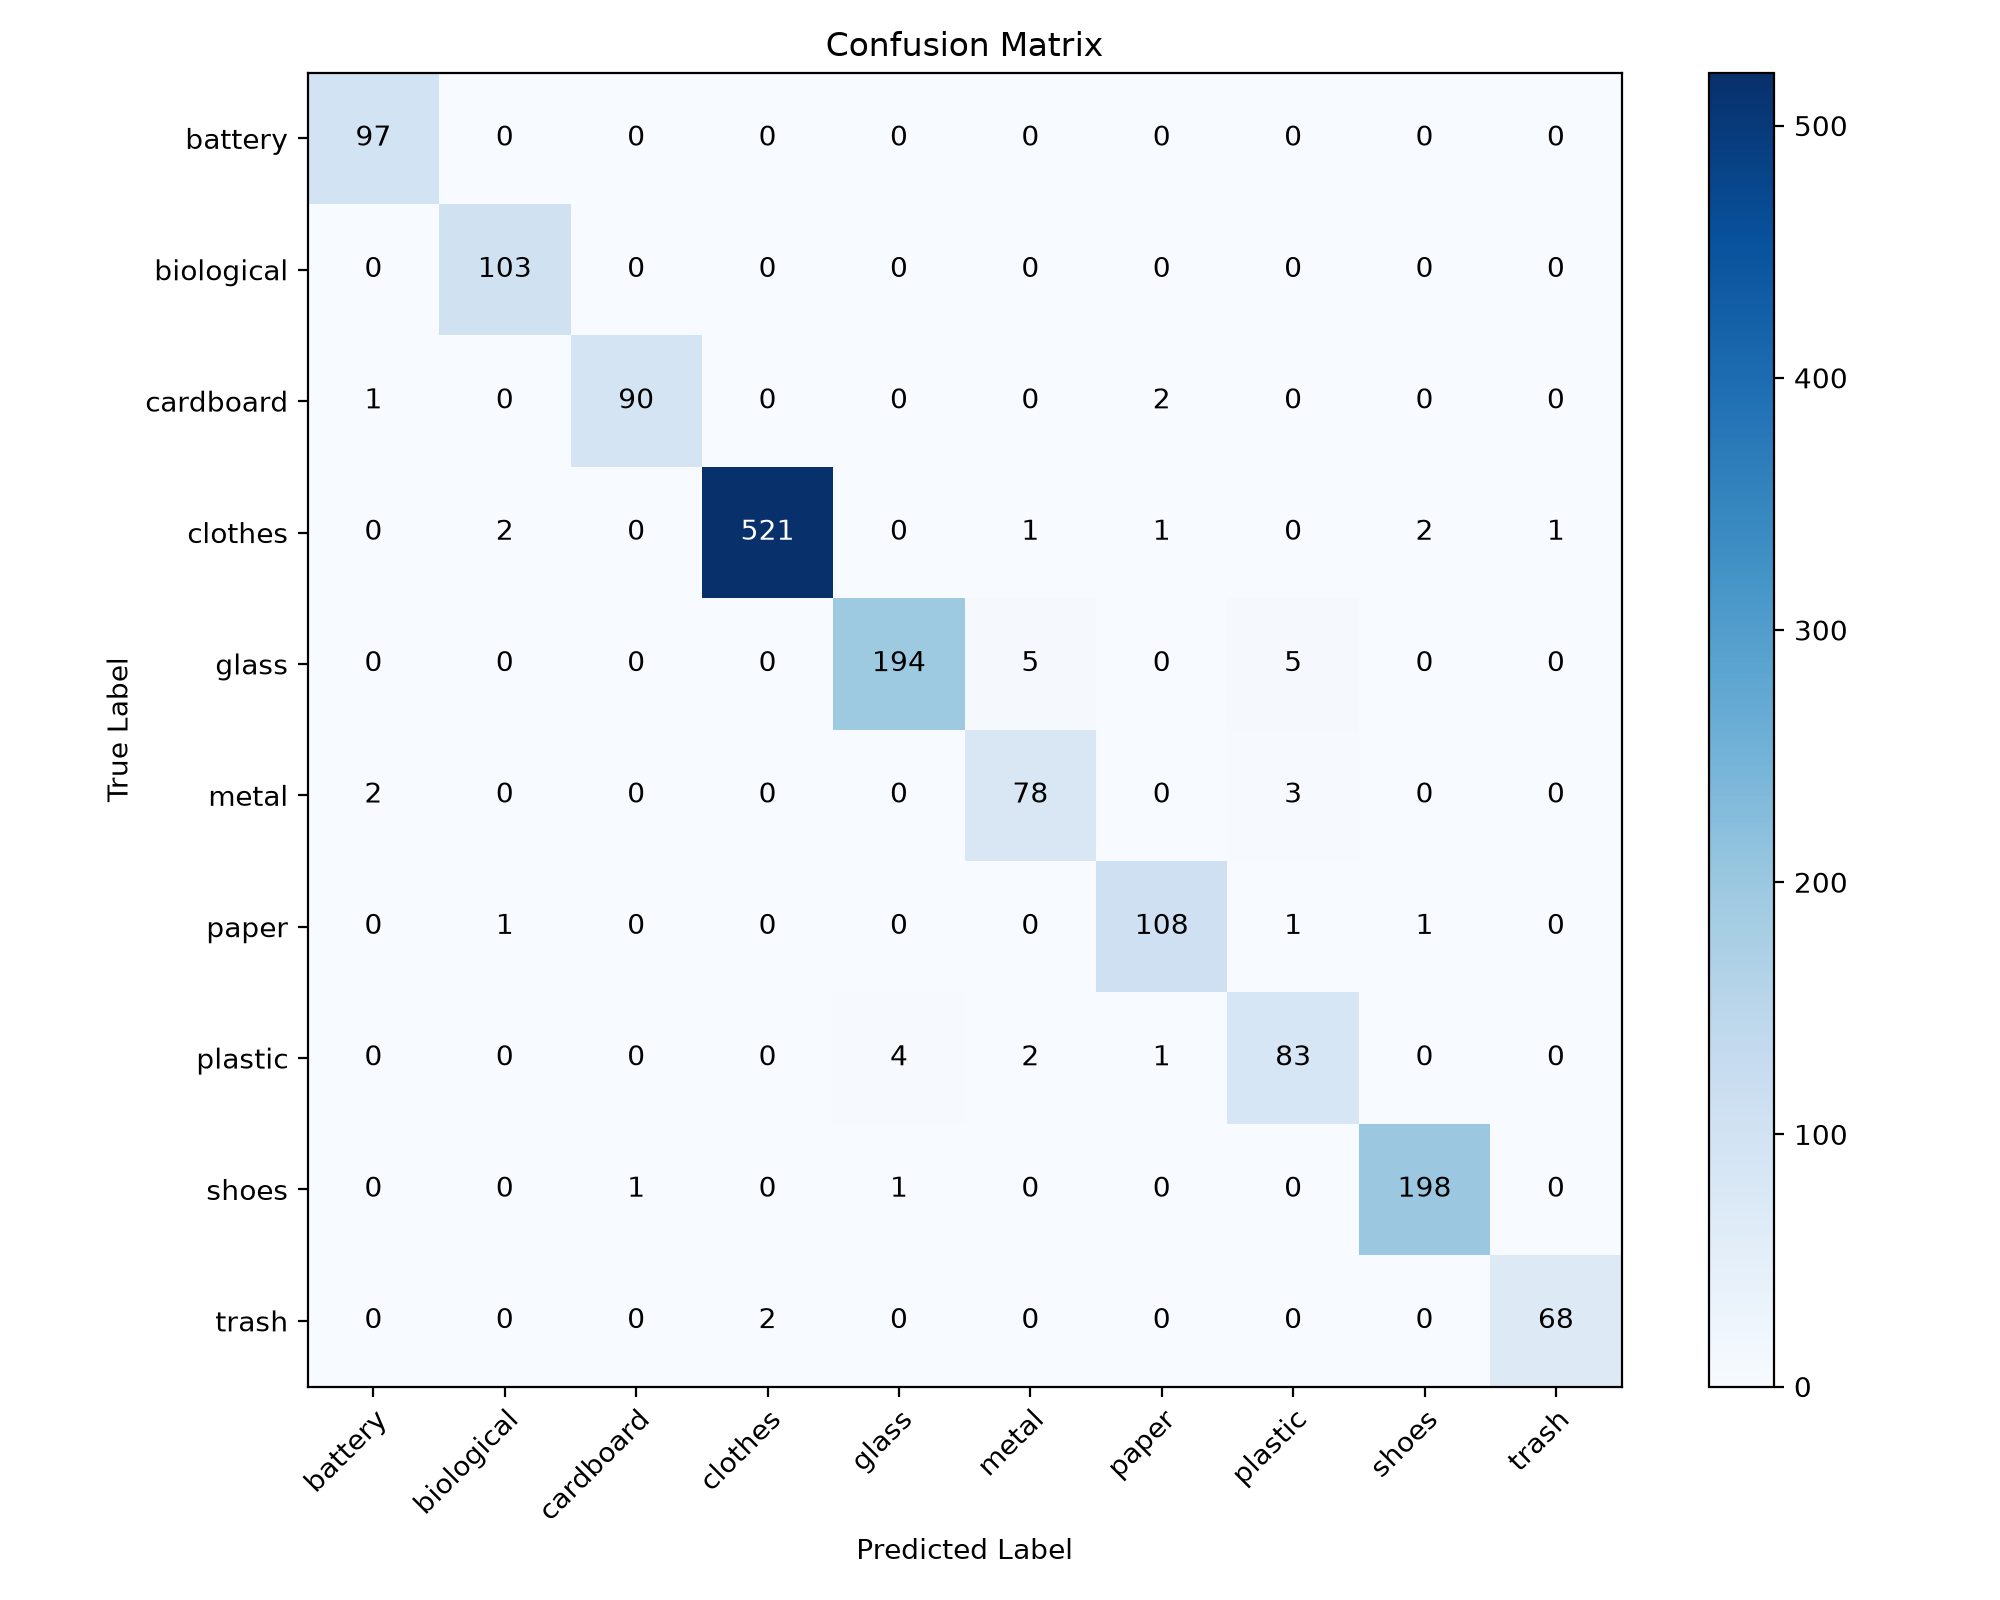

The file beside this chart, header and first rows:
, battery, biological, cardboard, clothes, glass, metal, paper, plastic, shoes, trash
battery, 97, 0, 0, 0, 0, 0, 0, 0, 0, 0
biological, 0, 103, 0, 0, 0, 0, 0, 0, 0, 0
cardboard, 1, 0, 90, 0, 0, 0, 2, 0, 0, 0
clothes, 0, 2, 0, 521, 0, 1, 1, 0, 2, 1
glass, 0, 0, 0, 0, 194, 5, 0, 5, 0, 0
metal, 2, 0, 0, 0, 0, 78, 0, 3, 0, 0
paper, 0, 1, 0, 0, 0, 0, 108, 1, 1, 0
plastic, 0, 0, 0, 0, 4, 2, 1, 83, 0, 0
shoes, 0, 0, 1, 0, 1, 0, 0, 0, 198, 0
trash, 0, 0, 0, 2, 0, 0, 0, 0, 0, 68
